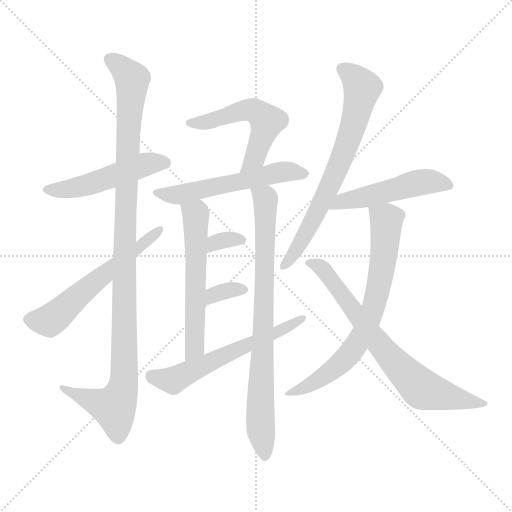
t = 0.00 s
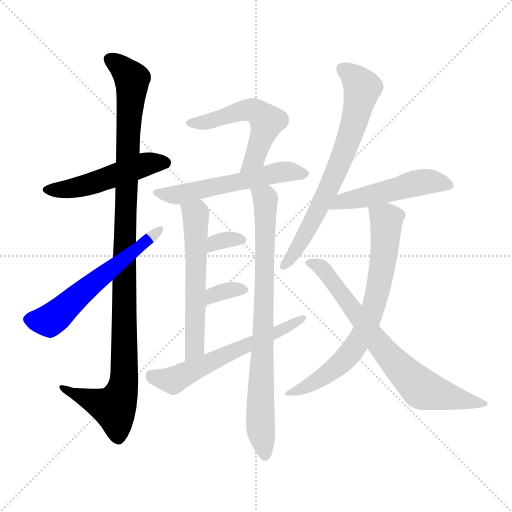
t = 2.09 s
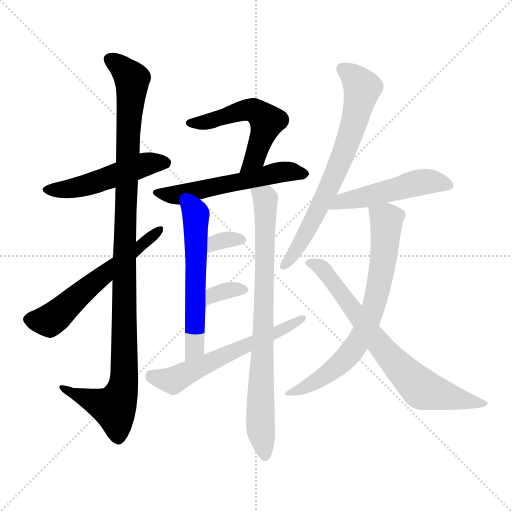
t = 4.17 s
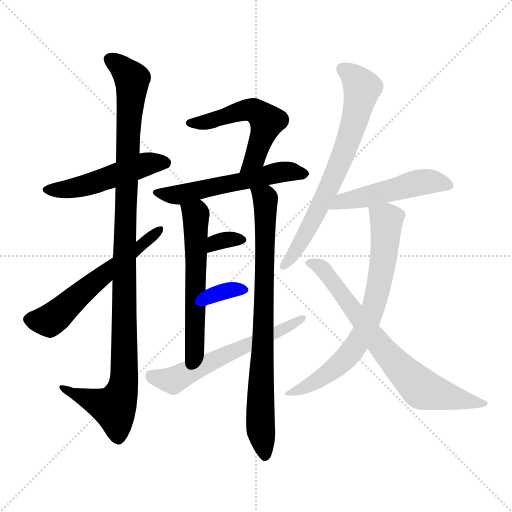
t = 6.25 s
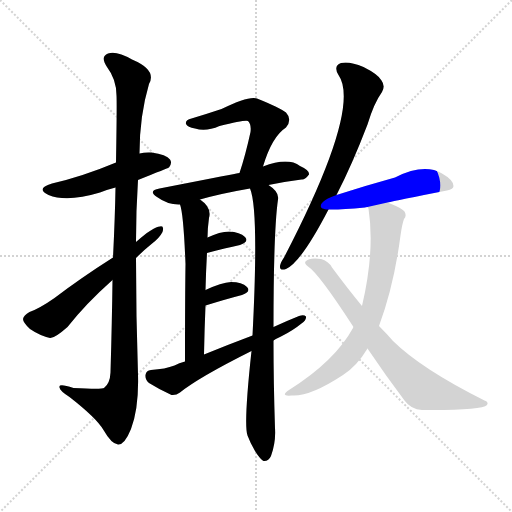
t = 8.34 s
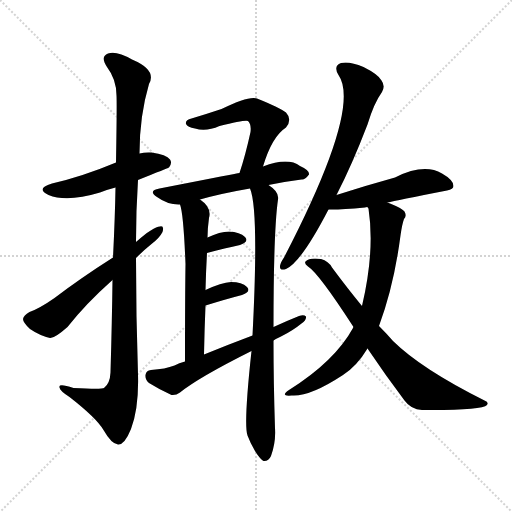
t = 10.42 s

The animated SVG that drew these frames (rendered in a browser with its animation timeline set to each time). Animation: 14 CSS @keyframes rules; one cycle of 10.42 s.

<svg version="1.1" viewBox="0 0 1024 1024" xmlns="http://www.w3.org/2000/svg">
  <g stroke="lightgray" stroke-dasharray="1,1" stroke-width="1" transform="scale(4, 4)">
    <line x1="0" y1="0" x2="256" y2="256"></line>
    <line x1="256" y1="0" x2="0" y2="256"></line>
    <line x1="128" y1="0" x2="128" y2="256"></line>
    <line x1="0" y1="128" x2="256" y2="128"></line>
  </g>
<g transform="scale(1, -1) translate(0, -900)">
   <style type="text/css">
    @keyframes keyframes0 {
      from {
       stroke: blue;
       stroke-dashoffset: 499;
       stroke-width: 128;
       }
       62% {
       animation-timing-function: step-end;
       stroke: blue;
       stroke-dashoffset: 0;
       stroke-width: 128;
       }
       to {
       stroke: black;
       stroke-width: 1024;
       }
       }
       #make-me-a-hanzi-animation-0 {
         animation: keyframes0 0.656087s both;
         animation-delay: 0.000000s;
         animation-timing-function: linear;
       }
    @keyframes keyframes1 {
      from {
       stroke: blue;
       stroke-dashoffset: 1083;
       stroke-width: 128;
       }
       78% {
       animation-timing-function: step-end;
       stroke: blue;
       stroke-dashoffset: 0;
       stroke-width: 128;
       }
       to {
       stroke: black;
       stroke-width: 1024;
       }
       }
       #make-me-a-hanzi-animation-1 {
         animation: keyframes1 1.131348s both;
         animation-delay: 0.656087s;
         animation-timing-function: linear;
       }
    @keyframes keyframes2 {
      from {
       stroke: blue;
       stroke-dashoffset: 582;
       stroke-width: 128;
       }
       65% {
       animation-timing-function: step-end;
       stroke: blue;
       stroke-dashoffset: 0;
       stroke-width: 128;
       }
       to {
       stroke: black;
       stroke-width: 1024;
       }
       }
       #make-me-a-hanzi-animation-2 {
         animation: keyframes2 0.723633s both;
         animation-delay: 1.787435s;
         animation-timing-function: linear;
       }
    @keyframes keyframes3 {
      from {
       stroke: blue;
       stroke-dashoffset: 535;
       stroke-width: 128;
       }
       64% {
       animation-timing-function: step-end;
       stroke: blue;
       stroke-dashoffset: 0;
       stroke-width: 128;
       }
       to {
       stroke: black;
       stroke-width: 1024;
       }
       }
       #make-me-a-hanzi-animation-3 {
         animation: keyframes3 0.685384s both;
         animation-delay: 2.511068s;
         animation-timing-function: linear;
       }
    @keyframes keyframes4 {
      from {
       stroke: blue;
       stroke-dashoffset: 555;
       stroke-width: 128;
       }
       64% {
       animation-timing-function: step-end;
       stroke: blue;
       stroke-dashoffset: 0;
       stroke-width: 128;
       }
       to {
       stroke: black;
       stroke-width: 1024;
       }
       }
       #make-me-a-hanzi-animation-4 {
         animation: keyframes4 0.701660s both;
         animation-delay: 3.196452s;
         animation-timing-function: linear;
       }
    @keyframes keyframes5 {
      from {
       stroke: blue;
       stroke-dashoffset: 577;
       stroke-width: 128;
       }
       65% {
       animation-timing-function: step-end;
       stroke: blue;
       stroke-dashoffset: 0;
       stroke-width: 128;
       }
       to {
       stroke: black;
       stroke-width: 1024;
       }
       }
       #make-me-a-hanzi-animation-5 {
         animation: keyframes5 0.719564s both;
         animation-delay: 3.898112s;
         animation-timing-function: linear;
       }
    @keyframes keyframes6 {
      from {
       stroke: blue;
       stroke-dashoffset: 803;
       stroke-width: 128;
       }
       72% {
       animation-timing-function: step-end;
       stroke: blue;
       stroke-dashoffset: 0;
       stroke-width: 128;
       }
       to {
       stroke: black;
       stroke-width: 1024;
       }
       }
       #make-me-a-hanzi-animation-6 {
         animation: keyframes6 0.903483s both;
         animation-delay: 4.617676s;
         animation-timing-function: linear;
       }
    @keyframes keyframes7 {
      from {
       stroke: blue;
       stroke-dashoffset: 324;
       stroke-width: 128;
       }
       51% {
       animation-timing-function: step-end;
       stroke: blue;
       stroke-dashoffset: 0;
       stroke-width: 128;
       }
       to {
       stroke: black;
       stroke-width: 1024;
       }
       }
       #make-me-a-hanzi-animation-7 {
         animation: keyframes7 0.513672s both;
         animation-delay: 5.521159s;
         animation-timing-function: linear;
       }
    @keyframes keyframes8 {
      from {
       stroke: blue;
       stroke-dashoffset: 333;
       stroke-width: 128;
       }
       52% {
       animation-timing-function: step-end;
       stroke: blue;
       stroke-dashoffset: 0;
       stroke-width: 128;
       }
       to {
       stroke: black;
       stroke-width: 1024;
       }
       }
       #make-me-a-hanzi-animation-8 {
         animation: keyframes8 0.520996s both;
         animation-delay: 6.034831s;
         animation-timing-function: linear;
       }
    @keyframes keyframes9 {
      from {
       stroke: blue;
       stroke-dashoffset: 587;
       stroke-width: 128;
       }
       66% {
       animation-timing-function: step-end;
       stroke: blue;
       stroke-dashoffset: 0;
       stroke-width: 128;
       }
       to {
       stroke: black;
       stroke-width: 1024;
       }
       }
       #make-me-a-hanzi-animation-9 {
         animation: keyframes9 0.727702s both;
         animation-delay: 6.555827s;
         animation-timing-function: linear;
       }
    @keyframes keyframes10 {
      from {
       stroke: blue;
       stroke-dashoffset: 700;
       stroke-width: 128;
       }
       69% {
       animation-timing-function: step-end;
       stroke: blue;
       stroke-dashoffset: 0;
       stroke-width: 128;
       }
       to {
       stroke: black;
       stroke-width: 1024;
       }
       }
       #make-me-a-hanzi-animation-10 {
         animation: keyframes10 0.819661s both;
         animation-delay: 7.283529s;
         animation-timing-function: linear;
       }
    @keyframes keyframes11 {
      from {
       stroke: blue;
       stroke-dashoffset: 500;
       stroke-width: 128;
       }
       62% {
       animation-timing-function: step-end;
       stroke: blue;
       stroke-dashoffset: 0;
       stroke-width: 128;
       }
       to {
       stroke: black;
       stroke-width: 1024;
       }
       }
       #make-me-a-hanzi-animation-11 {
         animation: keyframes11 0.656901s both;
         animation-delay: 8.103190s;
         animation-timing-function: linear;
       }
    @keyframes keyframes12 {
      from {
       stroke: blue;
       stroke-dashoffset: 705;
       stroke-width: 128;
       }
       70% {
       animation-timing-function: step-end;
       stroke: blue;
       stroke-dashoffset: 0;
       stroke-width: 128;
       }
       to {
       stroke: black;
       stroke-width: 1024;
       }
       }
       #make-me-a-hanzi-animation-12 {
         animation: keyframes12 0.823730s both;
         animation-delay: 8.760091s;
         animation-timing-function: linear;
       }
    @keyframes keyframes13 {
      from {
       stroke: blue;
       stroke-dashoffset: 725;
       stroke-width: 128;
       }
       70% {
       animation-timing-function: step-end;
       stroke: blue;
       stroke-dashoffset: 0;
       stroke-width: 128;
       }
       to {
       stroke: black;
       stroke-width: 1024;
       }
       }
       #make-me-a-hanzi-animation-13 {
         animation: keyframes13 0.840007s both;
         animation-delay: 9.583822s;
         animation-timing-function: linear;
       }
</style>
<path d="M 276.0 540.0 Q 336.0 564.0 338.0 565.0 Q 345.0 574.0 340.0 581.0 Q 333.0 591.0 303.0 595.0 Q 290.0 596.0 279.0 593.0 L 232.0 575.0 Q 165.0 547.0 104.0 533.0 Q 70.0 523.0 97.0 510.0 Q 134.0 495.0 200.0 515.0 Q 215.0 521.0 231.0 525.0 L 276.0 540.0 Z" fill="lightgray"></path> 
<path d="M 225.0 340.0 Q 224.0 258.0 221.0 155.0 Q 220.0 133.0 208.0 124.0 Q 204.0 121.0 147.0 124.0 Q 116.0 134.0 119.0 125.0 Q 120.0 118.0 139.0 106.0 Q 193.0 64.0 207.0 40.0 Q 223.0 12.0 236.0 11.0 Q 249.0 10.0 262.0 42.0 Q 278.0 84.0 276.0 151.0 Q 272.0 268.0 272.0 384.0 L 272.0 416.0 Q 272.0 479.0 276.0 540.0 L 279.0 593.0 Q 279.0 668.0 298.0 732.0 Q 314.0 760.0 264.0 781.0 Q 233.0 799.0 216.0 793.0 Q 200.0 787.0 214.0 766.0 Q 233.0 741.0 233.0 709.0 Q 234.0 694.0 232.0 575.0 L 231.0 525.0 Q 230.0 465.0 226.0 385.0 L 225.0 340.0 Z" fill="lightgray"></path> 
<path d="M 272.0 384.0 Q 287.0 399.0 303.0 412.0 Q 319.0 424.0 325.0 436.0 Q 329.0 449.0 320.0 447.0 Q 307.0 447.0 272.0 416.0 L 226.0 385.0 Q 163.0 345.0 109.0 304.0 Q 79.0 283.0 59.0 276.0 Q 47.0 269.0 46.0 262.0 Q 46.0 255.0 60.0 242.0 Q 79.0 229.0 100.0 224.0 Q 109.0 223.0 135.0 246.0 Q 171.0 292.0 225.0 340.0 L 272.0 384.0 Z" fill="lightgray"></path> 
<path d="M 526.0 567.0 Q 544.0 627.0 572.0 645.0 Q 585.0 661.0 572.0 675.0 Q 559.0 685.0 514.0 703.0 Q 498.0 709.0 443.0 682.0 Q 413.0 672.0 383.0 663.0 Q 370.0 660.0 372.0 652.0 Q 375.0 646.0 390.0 643.0 Q 412.0 636.0 439.0 648.0 Q 491.0 661.0 496.0 658.0 Q 503.0 651.0 501.0 636.0 Q 491.0 590.0 479.0 554.0 C 470.0 525.0 517.0 538.0 526.0 567.0 Z" fill="lightgray"></path> 
<path d="M 537.0 530.0 Q 571.0 537.0 603.0 541.0 Q 610.0 540.0 618.0 551.0 Q 619.0 560.0 600.0 568.0 Q 576.0 586.0 526.0 567.0 L 479.0 554.0 Q 475.0 554.0 473.0 553.0 Q 452.0 549.0 319.0 523.0 Q 295.0 519.0 314.0 506.0 Q 336.0 490.0 360.0 491.0 L 400.0 501.0 Q 442.0 513.0 500.0 523.0 L 537.0 530.0 Z" fill="lightgray"></path> 
<path d="M 360.0 491.0 Q 367.0 473.0 371.0 372.0 Q 370.0 305.0 370.0 177.0 C 370.0 147.0 407.0 161.0 408.0 191.0 Q 409.0 243.0 411.0 289.0 L 411.0 320.0 Q 412.0 359.0 414.0 394.0 L 415.0 425.0 Q 415.0 443.0 418.0 464.0 Q 424.0 485.0 400.0 501.0 C 376.0 520.0 353.0 520.0 360.0 491.0 Z" fill="lightgray"></path> 
<path d="M 547.0 246.0 Q 547.0 438.0 556.0 501.0 Q 559.0 516.0 537.0 530.0 C 514.0 549.0 492.0 552.0 500.0 523.0 Q 518.0 481.0 505.0 229.0 L 503.0 198.0 Q 487.0 51.0 495.0 29.0 Q 501.0 13.0 510.0 -2.0 Q 520.0 -18.0 527.0 -22.0 Q 537.0 -23.0 542.0 -12.0 Q 552.0 16.0 550.0 44.0 Q 547.0 135.0 547.0 219.0 L 547.0 246.0 Z" fill="lightgray"></path> 
<path d="M 414.0 394.0 Q 451.0 404.0 480.0 410.0 Q 499.0 417.0 490.0 426.0 Q 480.0 436.0 458.0 437.0 Q 440.0 437.0 415.0 425.0 C 388.0 412.0 385.0 386.0 414.0 394.0 Z" fill="lightgray"></path> 
<path d="M 411.0 289.0 Q 453.0 302.0 484.0 310.0 Q 503.0 317.0 494.0 326.0 Q 484.0 336.0 462.0 336.0 Q 443.0 335.0 411.0 320.0 C 384.0 307.0 382.0 280.0 411.0 289.0 Z" fill="lightgray"></path> 
<path d="M 547.0 219.0 Q 553.0 223.0 562.0 227.0 Q 586.0 239.0 603.0 253.0 Q 613.0 260.0 612.0 267.0 Q 608.0 271.0 598.0 268.0 Q 573.0 258.0 547.0 246.0 L 505.0 229.0 Q 457.0 211.0 408.0 191.0 L 370.0 177.0 Q 358.0 174.0 349.0 169.0 Q 331.0 162.0 302.0 160.0 Q 292.0 159.0 291.0 150.0 Q 290.0 140.0 298.0 134.0 Q 317.0 122.0 343.0 110.0 Q 352.0 109.0 360.0 115.0 Q 397.0 145.0 503.0 198.0 L 547.0 219.0 Z" fill="lightgray"></path> 
<path d="M 673.0 510.0 Q 704.0 570.0 735.0 651.0 Q 748.0 694.0 764.0 716.0 Q 771.0 728.0 763.0 739.0 Q 757.0 751.0 727.0 766.0 Q 699.0 778.0 682.0 774.0 Q 666.0 768.0 677.0 750.0 Q 723.0 684.0 568.0 385.0 Q 561.0 375.0 560.0 368.0 Q 559.0 358.0 572.0 362.0 Q 602.0 375.0 657.0 481.0 L 673.0 510.0 Z" fill="lightgray"></path> 
<path d="M 775.0 495.0 Q 791.0 499.0 894.0 519.0 Q 907.0 522.0 907.0 528.0 Q 907.0 540.0 884.0 553.0 Q 848.0 574.0 790.0 545.0 Q 732.0 529.0 673.0 510.0 C 644.0 501.0 627.0 482.0 657.0 481.0 Q 676.0 480.0 730.0 485.0 Q 731.0 486.0 735.0 486.0 L 775.0 495.0 Z" fill="lightgray"></path> 
<path d="M 758.0 248.0 Q 788.0 329.0 801.0 429.0 Q 804.0 451.0 808.0 462.0 Q 814.0 468.0 809.0 477.0 Q 805.0 483.0 780.0 493.0 Q 777.0 494.0 775.0 495.0 C 747.0 506.0 728.0 514.0 735.0 486.0 Q 735.0 485.0 737.0 483.0 Q 750.0 398.0 724.0 288.0 L 707.0 246.0 Q 706.0 245.0 706.0 244.0 Q 670.0 178.0 578.0 120.0 Q 559.0 107.0 583.0 109.0 Q 619.0 106.0 686.0 150.0 Q 714.0 168.0 735.0 203.0 L 758.0 248.0 Z" fill="lightgray"></path> 
<path d="M 735.0 203.0 Q 772.0 148.0 809.0 99.0 Q 822.0 81.0 844.0 80.0 Q 964.0 79.0 974.0 90.0 Q 978.0 96.0 969.0 99.0 Q 843.0 162.0 786.0 218.0 Q 773.0 233.0 758.0 248.0 L 724.0 288.0 Q 696.0 322.0 664.0 365.0 Q 657.0 378.0 642.0 382.0 Q 618.0 385.0 611.0 377.0 Q 608.0 373.0 616.0 367.0 Q 637.0 354.0 707.0 246.0 L 735.0 203.0 Z" fill="lightgray"></path> 
      <clipPath id="make-me-a-hanzi-clip-0">
      <path d="M 276.0 540.0 Q 336.0 564.0 338.0 565.0 Q 345.0 574.0 340.0 581.0 Q 333.0 591.0 303.0 595.0 Q 290.0 596.0 279.0 593.0 L 232.0 575.0 Q 165.0 547.0 104.0 533.0 Q 70.0 523.0 97.0 510.0 Q 134.0 495.0 200.0 515.0 Q 215.0 521.0 231.0 525.0 L 276.0 540.0 Z" fill="lightgray"></path>
      </clipPath>
      <path clip-path="url(#make-me-a-hanzi-clip-0)" d="M 98.0 522.0 L 169.0 528.0 L 289.0 571.0 L 333.0 573.0 " fill="none" id="make-me-a-hanzi-animation-0" stroke-dasharray="371 742" stroke-linecap="round"></path>

      <clipPath id="make-me-a-hanzi-clip-1">
      <path d="M 225.0 340.0 Q 224.0 258.0 221.0 155.0 Q 220.0 133.0 208.0 124.0 Q 204.0 121.0 147.0 124.0 Q 116.0 134.0 119.0 125.0 Q 120.0 118.0 139.0 106.0 Q 193.0 64.0 207.0 40.0 Q 223.0 12.0 236.0 11.0 Q 249.0 10.0 262.0 42.0 Q 278.0 84.0 276.0 151.0 Q 272.0 268.0 272.0 384.0 L 272.0 416.0 Q 272.0 479.0 276.0 540.0 L 279.0 593.0 Q 279.0 668.0 298.0 732.0 Q 314.0 760.0 264.0 781.0 Q 233.0 799.0 216.0 793.0 Q 200.0 787.0 214.0 766.0 Q 233.0 741.0 233.0 709.0 Q 234.0 694.0 232.0 575.0 L 231.0 525.0 Q 230.0 465.0 226.0 385.0 L 225.0 340.0 Z" fill="lightgray"></path>
      </clipPath>
      <path clip-path="url(#make-me-a-hanzi-clip-1)" d="M 222.0 779.0 L 246.0 763.0 L 264.0 740.0 L 248.0 393.0 L 246.0 124.0 L 228.0 85.0 L 125.0 123.0 " fill="none" id="make-me-a-hanzi-animation-1" stroke-dasharray="955 1910" stroke-linecap="round"></path>

      <clipPath id="make-me-a-hanzi-clip-2">
      <path d="M 272.0 384.0 Q 287.0 399.0 303.0 412.0 Q 319.0 424.0 325.0 436.0 Q 329.0 449.0 320.0 447.0 Q 307.0 447.0 272.0 416.0 L 226.0 385.0 Q 163.0 345.0 109.0 304.0 Q 79.0 283.0 59.0 276.0 Q 47.0 269.0 46.0 262.0 Q 46.0 255.0 60.0 242.0 Q 79.0 229.0 100.0 224.0 Q 109.0 223.0 135.0 246.0 Q 171.0 292.0 225.0 340.0 L 272.0 384.0 Z" fill="lightgray"></path>
      </clipPath>
      <path clip-path="url(#make-me-a-hanzi-clip-2)" d="M 56.0 261.0 L 92.0 258.0 L 105.0 263.0 L 318.0 439.0 " fill="none" id="make-me-a-hanzi-animation-2" stroke-dasharray="454 908" stroke-linecap="round"></path>

      <clipPath id="make-me-a-hanzi-clip-3">
      <path d="M 526.0 567.0 Q 544.0 627.0 572.0 645.0 Q 585.0 661.0 572.0 675.0 Q 559.0 685.0 514.0 703.0 Q 498.0 709.0 443.0 682.0 Q 413.0 672.0 383.0 663.0 Q 370.0 660.0 372.0 652.0 Q 375.0 646.0 390.0 643.0 Q 412.0 636.0 439.0 648.0 Q 491.0 661.0 496.0 658.0 Q 503.0 651.0 501.0 636.0 Q 491.0 590.0 479.0 554.0 C 470.0 525.0 517.0 538.0 526.0 567.0 Z" fill="lightgray"></path>
      </clipPath>
      <path clip-path="url(#make-me-a-hanzi-clip-3)" d="M 380.0 655.0 L 417.0 657.0 L 495.0 680.0 L 507.0 680.0 L 526.0 666.0 L 534.0 655.0 L 511.0 585.0 L 484.0 559.0 " fill="none" id="make-me-a-hanzi-animation-3" stroke-dasharray="407 814" stroke-linecap="round"></path>

      <clipPath id="make-me-a-hanzi-clip-4">
      <path d="M 537.0 530.0 Q 571.0 537.0 603.0 541.0 Q 610.0 540.0 618.0 551.0 Q 619.0 560.0 600.0 568.0 Q 576.0 586.0 526.0 567.0 L 479.0 554.0 Q 475.0 554.0 473.0 553.0 Q 452.0 549.0 319.0 523.0 Q 295.0 519.0 314.0 506.0 Q 336.0 490.0 360.0 491.0 L 400.0 501.0 Q 442.0 513.0 500.0 523.0 L 537.0 530.0 Z" fill="lightgray"></path>
      </clipPath>
      <path clip-path="url(#make-me-a-hanzi-clip-4)" d="M 315.0 515.0 L 346.0 510.0 L 375.0 514.0 L 567.0 556.0 L 609.0 552.0 " fill="none" id="make-me-a-hanzi-animation-4" stroke-dasharray="427 854" stroke-linecap="round"></path>

      <clipPath id="make-me-a-hanzi-clip-5">
      <path d="M 360.0 491.0 Q 367.0 473.0 371.0 372.0 Q 370.0 305.0 370.0 177.0 C 370.0 147.0 407.0 161.0 408.0 191.0 Q 409.0 243.0 411.0 289.0 L 411.0 320.0 Q 412.0 359.0 414.0 394.0 L 415.0 425.0 Q 415.0 443.0 418.0 464.0 Q 424.0 485.0 400.0 501.0 C 376.0 520.0 353.0 520.0 360.0 491.0 Z" fill="lightgray"></path>
      </clipPath>
      <path clip-path="url(#make-me-a-hanzi-clip-5)" d="M 367.0 490.0 L 392.0 471.0 L 390.0 213.0 L 385.0 196.0 L 374.0 187.0 " fill="none" id="make-me-a-hanzi-animation-5" stroke-dasharray="449 898" stroke-linecap="round"></path>

      <clipPath id="make-me-a-hanzi-clip-6">
      <path d="M 547.0 246.0 Q 547.0 438.0 556.0 501.0 Q 559.0 516.0 537.0 530.0 C 514.0 549.0 492.0 552.0 500.0 523.0 Q 518.0 481.0 505.0 229.0 L 503.0 198.0 Q 487.0 51.0 495.0 29.0 Q 501.0 13.0 510.0 -2.0 Q 520.0 -18.0 527.0 -22.0 Q 537.0 -23.0 542.0 -12.0 Q 552.0 16.0 550.0 44.0 Q 547.0 135.0 547.0 219.0 L 547.0 246.0 Z" fill="lightgray"></path>
      </clipPath>
      <path clip-path="url(#make-me-a-hanzi-clip-6)" d="M 506.0 523.0 L 531.0 500.0 L 521.0 115.0 L 521.0 47.0 L 529.0 -12.0 " fill="none" id="make-me-a-hanzi-animation-6" stroke-dasharray="675 1350" stroke-linecap="round"></path>

      <clipPath id="make-me-a-hanzi-clip-7">
      <path d="M 414.0 394.0 Q 451.0 404.0 480.0 410.0 Q 499.0 417.0 490.0 426.0 Q 480.0 436.0 458.0 437.0 Q 440.0 437.0 415.0 425.0 C 388.0 412.0 385.0 386.0 414.0 394.0 Z" fill="lightgray"></path>
      </clipPath>
      <path clip-path="url(#make-me-a-hanzi-clip-7)" d="M 420.0 402.0 L 442.0 419.0 L 482.0 420.0 " fill="none" id="make-me-a-hanzi-animation-7" stroke-dasharray="196 392" stroke-linecap="round"></path>

      <clipPath id="make-me-a-hanzi-clip-8">
      <path d="M 411.0 289.0 Q 453.0 302.0 484.0 310.0 Q 503.0 317.0 494.0 326.0 Q 484.0 336.0 462.0 336.0 Q 443.0 335.0 411.0 320.0 C 384.0 307.0 382.0 280.0 411.0 289.0 Z" fill="lightgray"></path>
      </clipPath>
      <path clip-path="url(#make-me-a-hanzi-clip-8)" d="M 418.0 297.0 L 426.0 310.0 L 438.0 315.0 L 486.0 320.0 " fill="none" id="make-me-a-hanzi-animation-8" stroke-dasharray="205 410" stroke-linecap="round"></path>

      <clipPath id="make-me-a-hanzi-clip-9">
      <path d="M 547.0 219.0 Q 553.0 223.0 562.0 227.0 Q 586.0 239.0 603.0 253.0 Q 613.0 260.0 612.0 267.0 Q 608.0 271.0 598.0 268.0 Q 573.0 258.0 547.0 246.0 L 505.0 229.0 Q 457.0 211.0 408.0 191.0 L 370.0 177.0 Q 358.0 174.0 349.0 169.0 Q 331.0 162.0 302.0 160.0 Q 292.0 159.0 291.0 150.0 Q 290.0 140.0 298.0 134.0 Q 317.0 122.0 343.0 110.0 Q 352.0 109.0 360.0 115.0 Q 397.0 145.0 503.0 198.0 L 547.0 219.0 Z" fill="lightgray"></path>
      </clipPath>
      <path clip-path="url(#make-me-a-hanzi-clip-9)" d="M 304.0 147.0 L 346.0 139.0 L 553.0 235.0 L 605.0 265.0 " fill="none" id="make-me-a-hanzi-animation-9" stroke-dasharray="459 918" stroke-linecap="round"></path>

      <clipPath id="make-me-a-hanzi-clip-10">
      <path d="M 673.0 510.0 Q 704.0 570.0 735.0 651.0 Q 748.0 694.0 764.0 716.0 Q 771.0 728.0 763.0 739.0 Q 757.0 751.0 727.0 766.0 Q 699.0 778.0 682.0 774.0 Q 666.0 768.0 677.0 750.0 Q 723.0 684.0 568.0 385.0 Q 561.0 375.0 560.0 368.0 Q 559.0 358.0 572.0 362.0 Q 602.0 375.0 657.0 481.0 L 673.0 510.0 Z" fill="lightgray"></path>
      </clipPath>
      <path clip-path="url(#make-me-a-hanzi-clip-10)" d="M 686.0 761.0 L 710.0 745.0 L 724.0 724.0 L 708.0 652.0 L 670.0 550.0 L 636.0 479.0 L 593.0 401.0 L 568.0 370.0 " fill="none" id="make-me-a-hanzi-animation-10" stroke-dasharray="572 1144" stroke-linecap="round"></path>

      <clipPath id="make-me-a-hanzi-clip-11">
      <path d="M 775.0 495.0 Q 791.0 499.0 894.0 519.0 Q 907.0 522.0 907.0 528.0 Q 907.0 540.0 884.0 553.0 Q 848.0 574.0 790.0 545.0 Q 732.0 529.0 673.0 510.0 C 644.0 501.0 627.0 482.0 657.0 481.0 Q 676.0 480.0 730.0 485.0 Q 731.0 486.0 735.0 486.0 L 775.0 495.0 Z" fill="lightgray"></path>
      </clipPath>
      <path clip-path="url(#make-me-a-hanzi-clip-11)" d="M 662.0 485.0 L 684.0 497.0 L 839.0 535.0 L 860.0 537.0 L 897.0 529.0 " fill="none" id="make-me-a-hanzi-animation-11" stroke-dasharray="372 744" stroke-linecap="round"></path>

      <clipPath id="make-me-a-hanzi-clip-12">
      <path d="M 758.0 248.0 Q 788.0 329.0 801.0 429.0 Q 804.0 451.0 808.0 462.0 Q 814.0 468.0 809.0 477.0 Q 805.0 483.0 780.0 493.0 Q 777.0 494.0 775.0 495.0 C 747.0 506.0 728.0 514.0 735.0 486.0 Q 735.0 485.0 737.0 483.0 Q 750.0 398.0 724.0 288.0 L 707.0 246.0 Q 706.0 245.0 706.0 244.0 Q 670.0 178.0 578.0 120.0 Q 559.0 107.0 583.0 109.0 Q 619.0 106.0 686.0 150.0 Q 714.0 168.0 735.0 203.0 L 758.0 248.0 Z" fill="lightgray"></path>
      </clipPath>
      <path clip-path="url(#make-me-a-hanzi-clip-12)" d="M 747.0 478.0 L 773.0 461.0 L 771.0 425.0 L 759.0 332.0 L 730.0 241.0 L 687.0 179.0 L 635.0 139.0 L 588.0 118.0 " fill="none" id="make-me-a-hanzi-animation-12" stroke-dasharray="577 1154" stroke-linecap="round"></path>

      <clipPath id="make-me-a-hanzi-clip-13">
      <path d="M 735.0 203.0 Q 772.0 148.0 809.0 99.0 Q 822.0 81.0 844.0 80.0 Q 964.0 79.0 974.0 90.0 Q 978.0 96.0 969.0 99.0 Q 843.0 162.0 786.0 218.0 Q 773.0 233.0 758.0 248.0 L 724.0 288.0 Q 696.0 322.0 664.0 365.0 Q 657.0 378.0 642.0 382.0 Q 618.0 385.0 611.0 377.0 Q 608.0 373.0 616.0 367.0 Q 637.0 354.0 707.0 246.0 L 735.0 203.0 Z" fill="lightgray"></path>
      </clipPath>
      <path clip-path="url(#make-me-a-hanzi-clip-13)" d="M 619.0 375.0 L 642.0 365.0 L 656.0 350.0 L 772.0 195.0 L 836.0 129.0 L 901.0 105.0 L 969.0 93.0 " fill="none" id="make-me-a-hanzi-animation-13" stroke-dasharray="597 1194" stroke-linecap="round"></path>

</g>
</svg>
